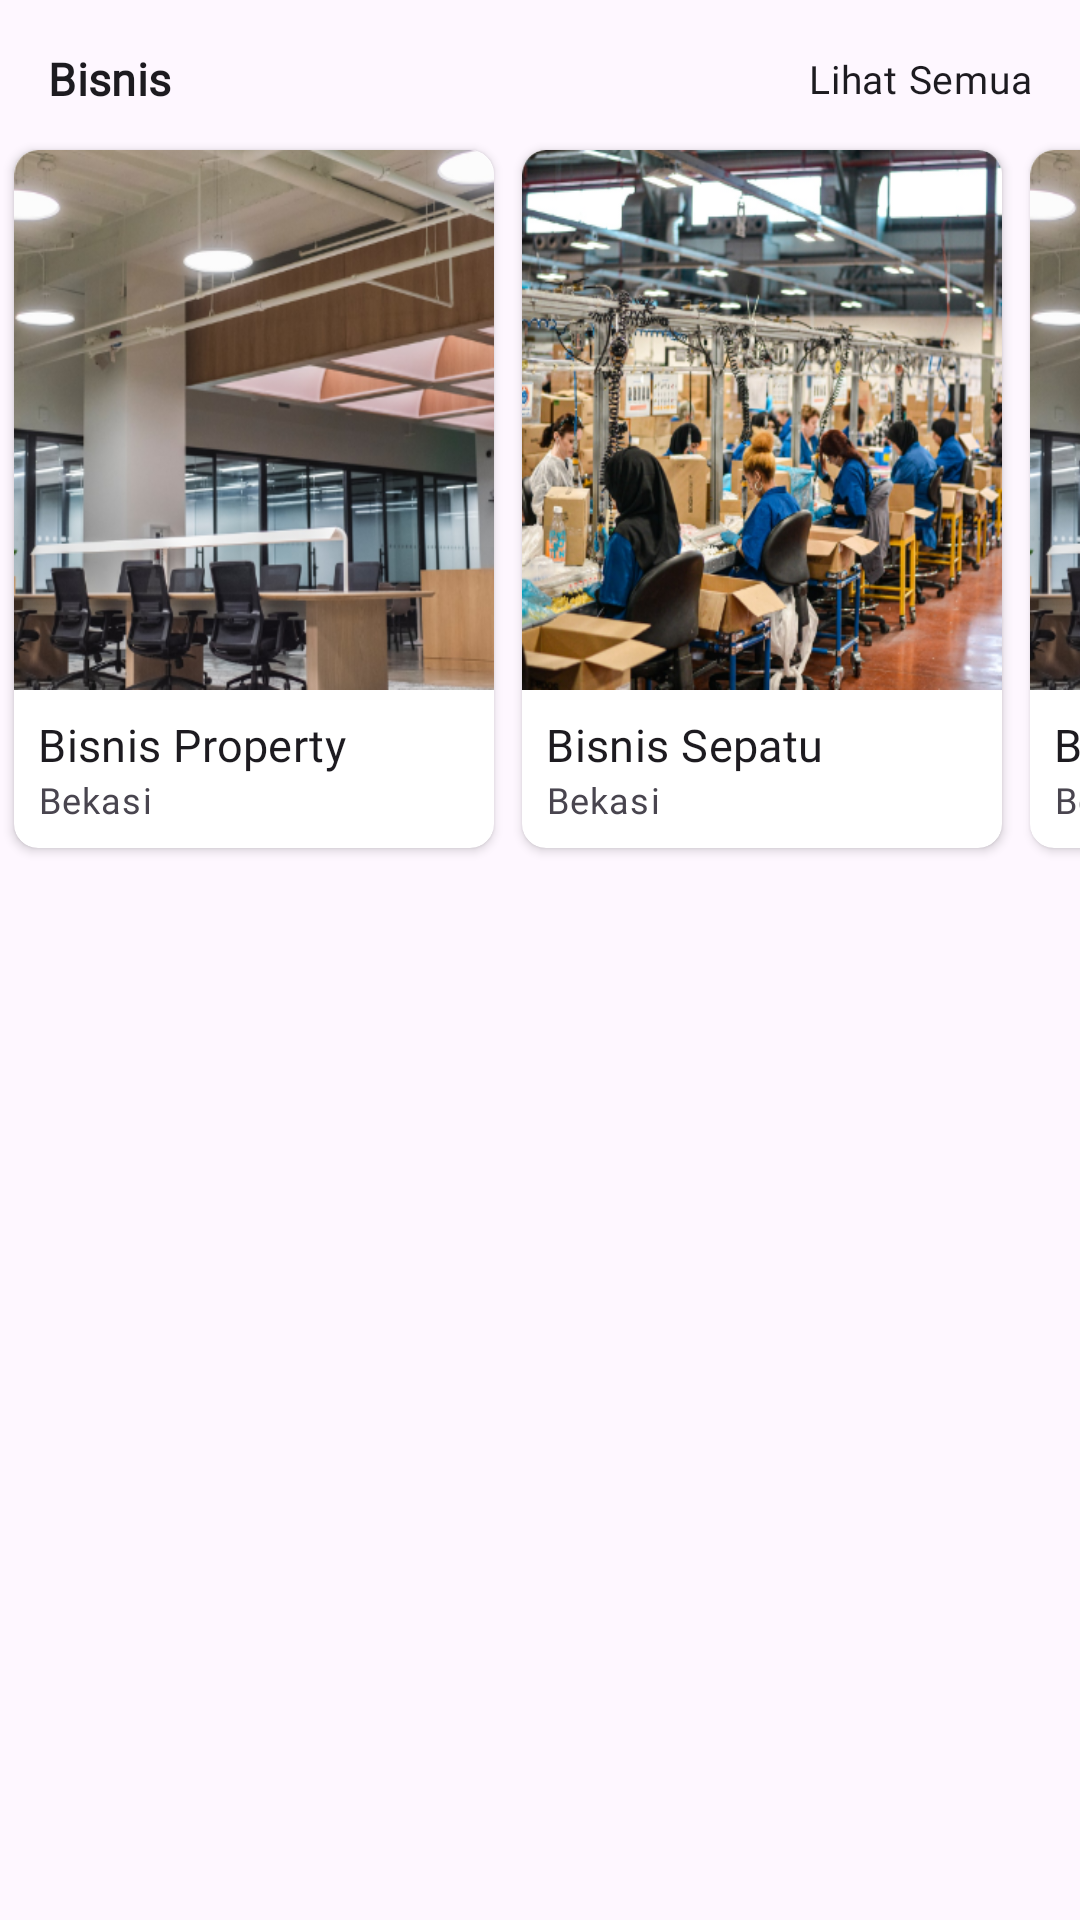

Layout XML and referenced resources for this Android screen:
<!-- AndroidManifest.xml: application theme Theme.Poly -->
<!-- res/layout/layout_home_business.xml -->
<?xml version="1.0" encoding="utf-8"?>
<androidx.constraintlayout.widget.ConstraintLayout xmlns:android="http://schemas.android.com/apk/res/android"
    xmlns:app="http://schemas.android.com/apk/res-auto"
    android:layout_width="match_parent"
    android:layout_height="match_parent"
    android:orientation="horizontal">

    <TextView
        android:id="@+id/textView3"
        style="@style/TextAppearance.MdcTypographyStyles.Subtitle1"
        android:textStyle="bold"
        android:layout_width="wrap_content"
        android:layout_height="wrap_content"
        android:layout_margin="@dimen/dimens_medium"
        android:text="@string/business"
        app:layout_constraintStart_toStartOf="parent"
        app:layout_constraintTop_toTopOf="parent" />

    <TextView
        style="@style/TextAppearance.MdcTypographyStyles.Body2"
        android:layout_width="0dp"
        android:gravity="end"
        android:layout_height="wrap_content"
        android:layout_margin="@dimen/dimens_medium"
        android:text="@string/see_all"
        app:layout_constraintBottom_toBottomOf="@+id/textView3"
        app:layout_constraintEnd_toEndOf="parent"
        app:layout_constraintStart_toEndOf="@+id/textView3"
        app:layout_constraintTop_toTopOf="@+id/textView3" />

    <HorizontalScrollView
        android:layout_marginTop="@dimen/dimens_small"
        android:layout_width="match_parent"
        android:layout_height="wrap_content"
        android:scrollbars="none"
        app:cardCornerRadius="@dimen/dimens_small"
        app:cardUseCompatPadding="true"
        app:layout_constraintEnd_toEndOf="parent"
        app:layout_constraintStart_toStartOf="parent"
        app:layout_constraintTop_toBottomOf="@+id/textView3">

        <LinearLayout
            android:layout_width="wrap_content"
            android:layout_height="wrap_content"
            android:orientation="horizontal">

            <LinearLayout
                android:layout_width="match_parent"
                android:layout_height="wrap_content"
                android:orientation="horizontal">

                <androidx.cardview.widget.CardView
                    android:layout_width="wrap_content"
                    android:layout_height="wrap_content"
                    app:cardCornerRadius="@dimen/dimens_small"
                    app:cardUseCompatPadding="true">

                    <LinearLayout
                        android:layout_width="match_parent"
                        android:layout_height="wrap_content"
                        android:orientation="vertical">

                        <ImageView
                            android:layout_width="160dp"
                            android:layout_height="180dp"
                            android:scaleType="fitXY"
                            android:src="@drawable/dummy_business_1" />

                        <TextView
                            style="@style/TextAppearance.MdcTypographyStyles.Subtitle1"
                            android:layout_width="match_parent"
                            android:layout_height="wrap_content"
                            android:layout_marginStart="@dimen/dimens_small"
                            android:layout_marginTop="@dimen/dimens_small"
                            android:layout_marginEnd="@dimen/dimens_small"
                            android:ellipsize="end"
                            android:maxLines="1"
                            android:text="Bisnis Property" />

                        <TextView
                            style="@style/TextAppearance.MdcTypographyStyles.Caption"
                            android:layout_width="match_parent"
                            android:layout_height="wrap_content"
                            android:layout_marginStart="@dimen/dimens_small"
                            android:layout_marginEnd="@dimen/dimens_small"
                            android:layout_marginBottom="@dimen/dimens_small"
                            android:ellipsize="end"
                            android:maxLines="1"
                            android:text="Bekasi" />


                    </LinearLayout>

                </androidx.cardview.widget.CardView>

                <androidx.cardview.widget.CardView
                    android:layout_width="wrap_content"
                    android:layout_height="wrap_content"
                    app:cardCornerRadius="@dimen/dimens_small"
                    app:cardUseCompatPadding="true">

                    <LinearLayout
                        android:layout_width="match_parent"
                        android:layout_height="wrap_content"
                        android:orientation="vertical">

                        <ImageView
                            android:layout_width="160dp"
                            android:layout_height="180dp"
                            android:scaleType="fitXY"
                            android:src="@drawable/dummy_business_2" />

                        <TextView
                            style="@style/TextAppearance.MdcTypographyStyles.Subtitle1"
                            android:layout_width="match_parent"
                            android:layout_height="wrap_content"
                            android:layout_marginStart="@dimen/dimens_small"
                            android:layout_marginTop="@dimen/dimens_small"
                            android:layout_marginEnd="@dimen/dimens_small"
                            android:ellipsize="end"
                            android:maxLines="1"
                            android:text="Bisnis Sepatu" />

                        <TextView
                            style="@style/TextAppearance.MdcTypographyStyles.Caption"
                            android:layout_width="match_parent"
                            android:layout_height="wrap_content"
                            android:layout_marginStart="@dimen/dimens_small"
                            android:layout_marginEnd="@dimen/dimens_small"
                            android:layout_marginBottom="@dimen/dimens_small"
                            android:ellipsize="end"
                            android:maxLines="1"
                            android:text="Bekasi" />


                    </LinearLayout>

                </androidx.cardview.widget.CardView>

                <androidx.cardview.widget.CardView
                    android:layout_width="wrap_content"
                    android:layout_height="wrap_content"
                    app:cardCornerRadius="@dimen/dimens_small"
                    app:cardUseCompatPadding="true">

                    <LinearLayout
                        android:layout_width="match_parent"
                        android:layout_height="wrap_content"
                        android:orientation="vertical">

                        <ImageView
                            android:layout_width="160dp"
                            android:layout_height="180dp"
                            android:scaleType="fitXY"
                            android:src="@drawable/dummy_business_1" />

                        <TextView
                            style="@style/TextAppearance.MdcTypographyStyles.Subtitle1"
                            android:layout_width="match_parent"
                            android:layout_height="wrap_content"
                            android:layout_marginStart="@dimen/dimens_small"
                            android:layout_marginTop="@dimen/dimens_small"
                            android:layout_marginEnd="@dimen/dimens_small"
                            android:ellipsize="end"
                            android:maxLines="1"
                            android:text="Bisnis Ruko" />

                        <TextView
                            style="@style/TextAppearance.MdcTypographyStyles.Caption"
                            android:layout_width="match_parent"
                            android:layout_height="wrap_content"
                            android:layout_marginStart="@dimen/dimens_small"
                            android:layout_marginEnd="@dimen/dimens_small"
                            android:layout_marginBottom="@dimen/dimens_small"
                            android:ellipsize="end"
                            android:maxLines="1"
                            android:text="Bekasi" />


                    </LinearLayout>

                </androidx.cardview.widget.CardView>

            </LinearLayout>

        </LinearLayout>

    </HorizontalScrollView>

</androidx.constraintlayout.widget.ConstraintLayout>
<!-- resources referenced by this layout -->
<resources>
  <dimen name="dimens_medium">16dp</dimen>
  <dimen name="dimens_small">8dp</dimen>
  <!-- drawable dummy_business_1: png bitmap (drawable, 185936 bytes) -->
  <!-- drawable dummy_business_2: png bitmap (drawable, 281488 bytes) -->
  <string name="business">Bisnis</string>
  <string name="see_all">Lihat Semua</string>
  <style name="TextAppearance.MdcTypographyStyles.Body2" parent="TextAppearance.MaterialComponents.Body2">
          <item name="fontFamily">@font/poppins_light</item>
          <item name="android:fontFamily">@font/poppins_light</item>
          <item name="android:textSize">13sp</item>
      </style>
  <style name="TextAppearance.MdcTypographyStyles.Caption" parent="TextAppearance.MaterialComponents.Caption">
          <item name="fontFamily">@font/poppins_light</item>
          <item name="android:fontFamily">@font/poppins_light</item>
          <item name="android:textSize">12sp</item>
      </style>
  <style name="TextAppearance.MdcTypographyStyles.Subtitle1" parent="TextAppearance.MaterialComponents.Subtitle1">
          <item name="fontFamily">@font/poppins</item>
          <item name="android:fontFamily">@font/poppins</item>
          <item name="android:textSize">15sp</item>
      </style>
  <style name="Theme.Poly" parent="Theme.Material3.DayNight.NoActionBar">
          <item name="colorPrimary">@color/colorPrimary</item>
          <item name="colorPrimaryVariant">@color/colorPrimaryVariant</item>
          <item name="colorOnPrimary">@color/white</item>
          <item name="colorSecondary">@color/colorSecondary</item>
          <item name="colorSecondaryVariant">@color/colorSecondaryVariant</item>
          <item name="colorOnSecondary">@color/black</item>
          <item name="android:statusBarColor">?attr/colorPrimary</item>
      </style>
  <color name="colorPrimary">#333D51</color>
  <color name="colorPrimaryVariant">#5FC1CE</color>
  <color name="white">#FFFFFFFF</color>
  <color name="colorSecondary">#BC338D</color>
  <color name="colorSecondaryVariant">#D3AC2B</color>
  <color name="black">#FF000000</color>
</resources>
